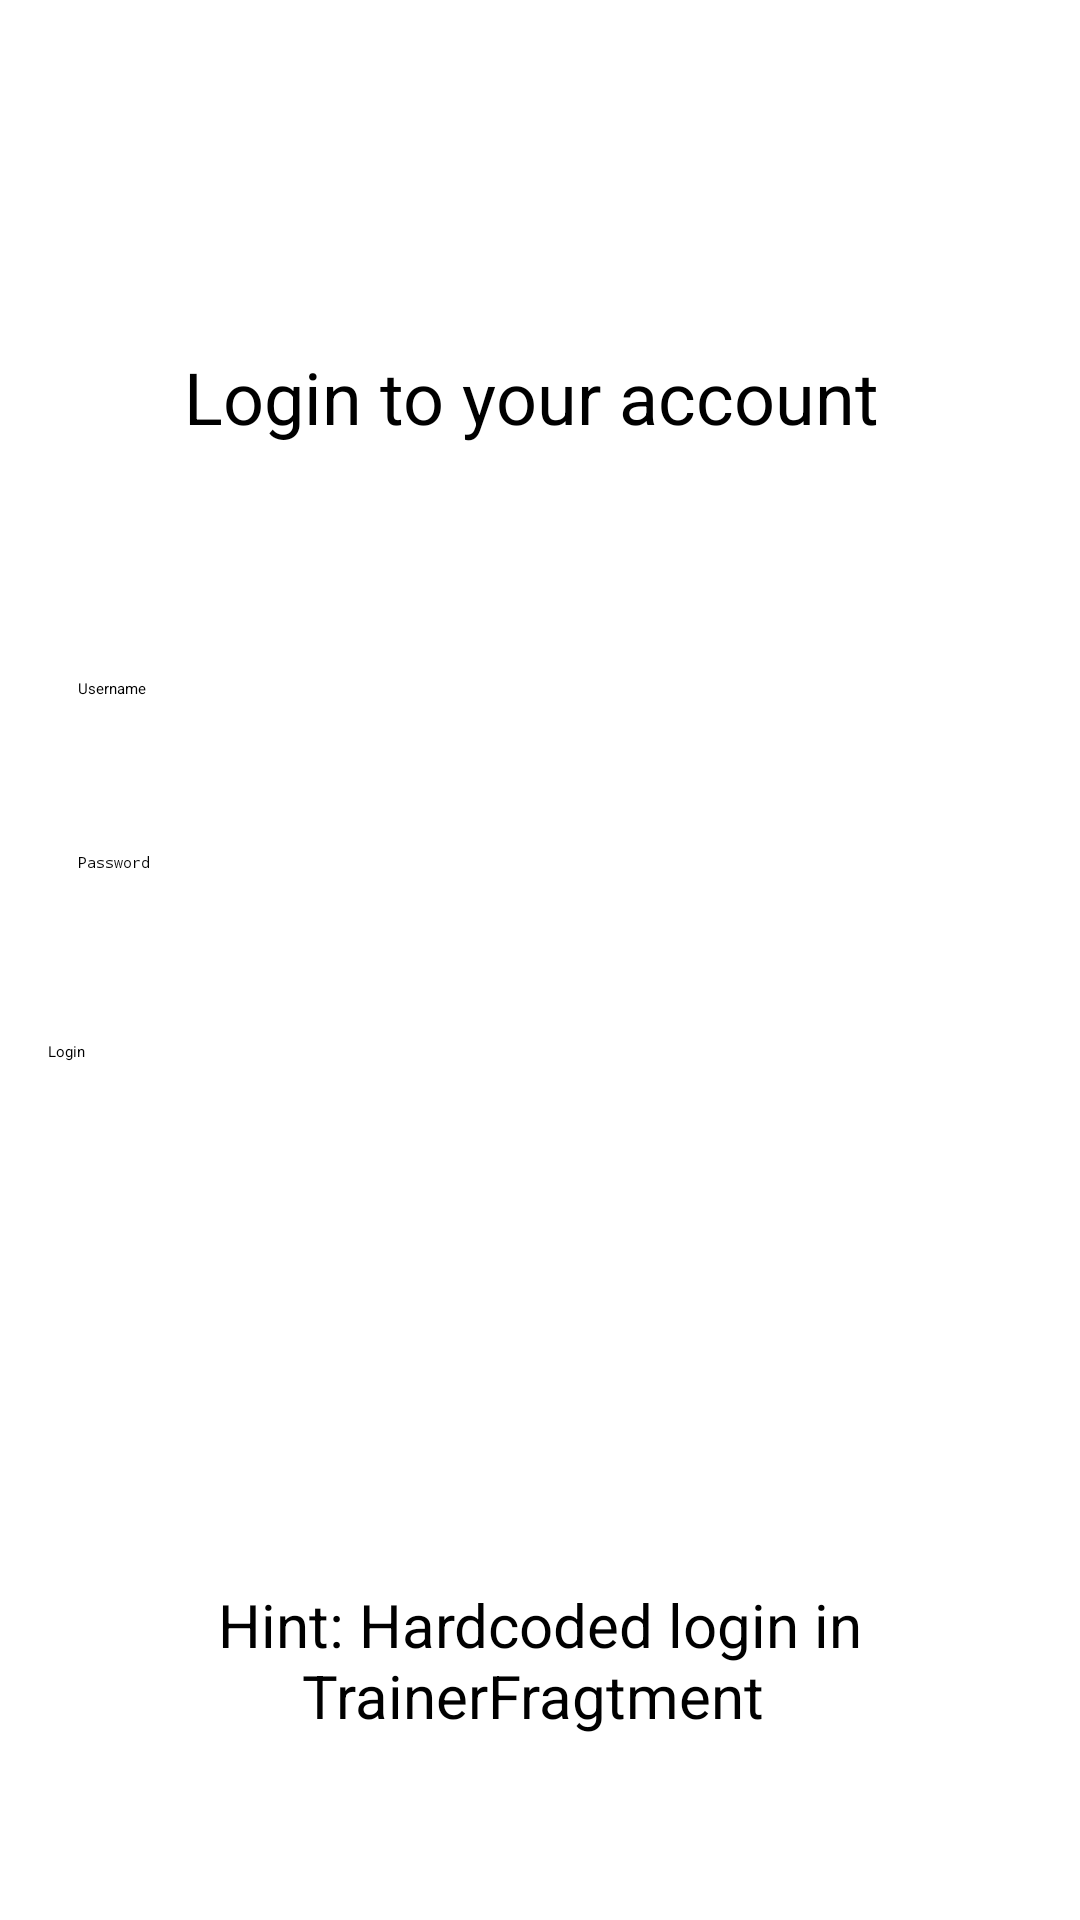

This screen was rendered from an Android layout file. Write that file and the resources it references.
<!-- AndroidManifest.xml: application theme Theme.PokeApp -->
<!-- res/layout/activity_login.xml -->
<?xml version="1.0" encoding="utf-8"?>
<RelativeLayout xmlns:android="http://schemas.android.com/apk/res/android"
    android:layout_width="match_parent"
    android:layout_height="match_parent"
    android:padding="16dp">

    <EditText
        android:id="@+id/editTextUsername"
        android:layout_width="match_parent"
        android:layout_height="wrap_content"
        android:layout_marginTop="200dp"
        android:layout_marginBottom="16dp"
        android:hint="Username"
        android:inputType="text"
        android:padding="10dp" />

    <EditText
        android:id="@+id/editTextPassword"
        android:layout_width="match_parent"
        android:layout_height="wrap_content"
        android:layout_below="@id/editTextUsername"
        android:layout_marginTop="15dp"
        android:layout_marginBottom="16dp"
        android:hint="Password"
        android:inputType="textPassword"
        android:padding="10dp" />

    <Button
        android:id="@+id/buttonLogin"
        android:layout_width="match_parent"
        android:layout_height="wrap_content"
        android:layout_below="@id/editTextPassword"
        android:layout_marginTop="30dp"
        android:text="Login" />

    <TextView
        android:id="@+id/textViewHeader"
        android:layout_width="match_parent"
        android:layout_height="wrap_content"
        android:layout_marginTop="100dp"
        android:text="Login to your account "
        android:textSize="24sp"
        android:textColor="@android:color/black"
        android:gravity="center"
        android:layout_alignParentTop="true" />

    <TextView
        android:id="@+id/text"
        android:layout_width="match_parent"
        android:layout_height="wrap_content"
        android:layout_alignParentTop="true"
        android:layout_marginTop="512dp"
        android:gravity="center"
        android:text="Hint: Hardcoded login in TrainerFragtment "
        android:textColor="@android:color/black"
        android:textSize="20sp" />

</RelativeLayout>
<!-- resources referenced by this layout -->
<resources>
  <style name="Theme.PokeApp" parent="Base.Theme.PokeApp">
          
          <item name="android:navigationBarColor">@android:color/transparent</item>
          <item name="android:statusBarColor">@android:color/transparent</item>
          <item name="android:windowLightStatusBar">?attr/isLightTheme</item>
      </style>
</resources>
